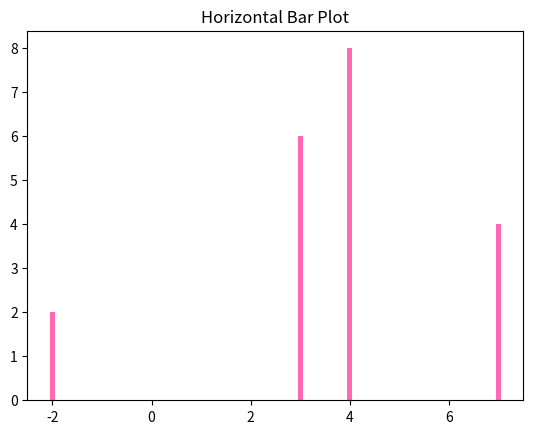

The matplotlib source for this figure:
import numpy as np
import matplotlib.pyplot as plt
A = np.array([-2, 7, 3, 4])
B = np.array([2, 4, 6, 8])
plt.title("Horizontal Bar Plot")
plt.bar(A,B, color="hotpink",width=0.1)
plt.show()